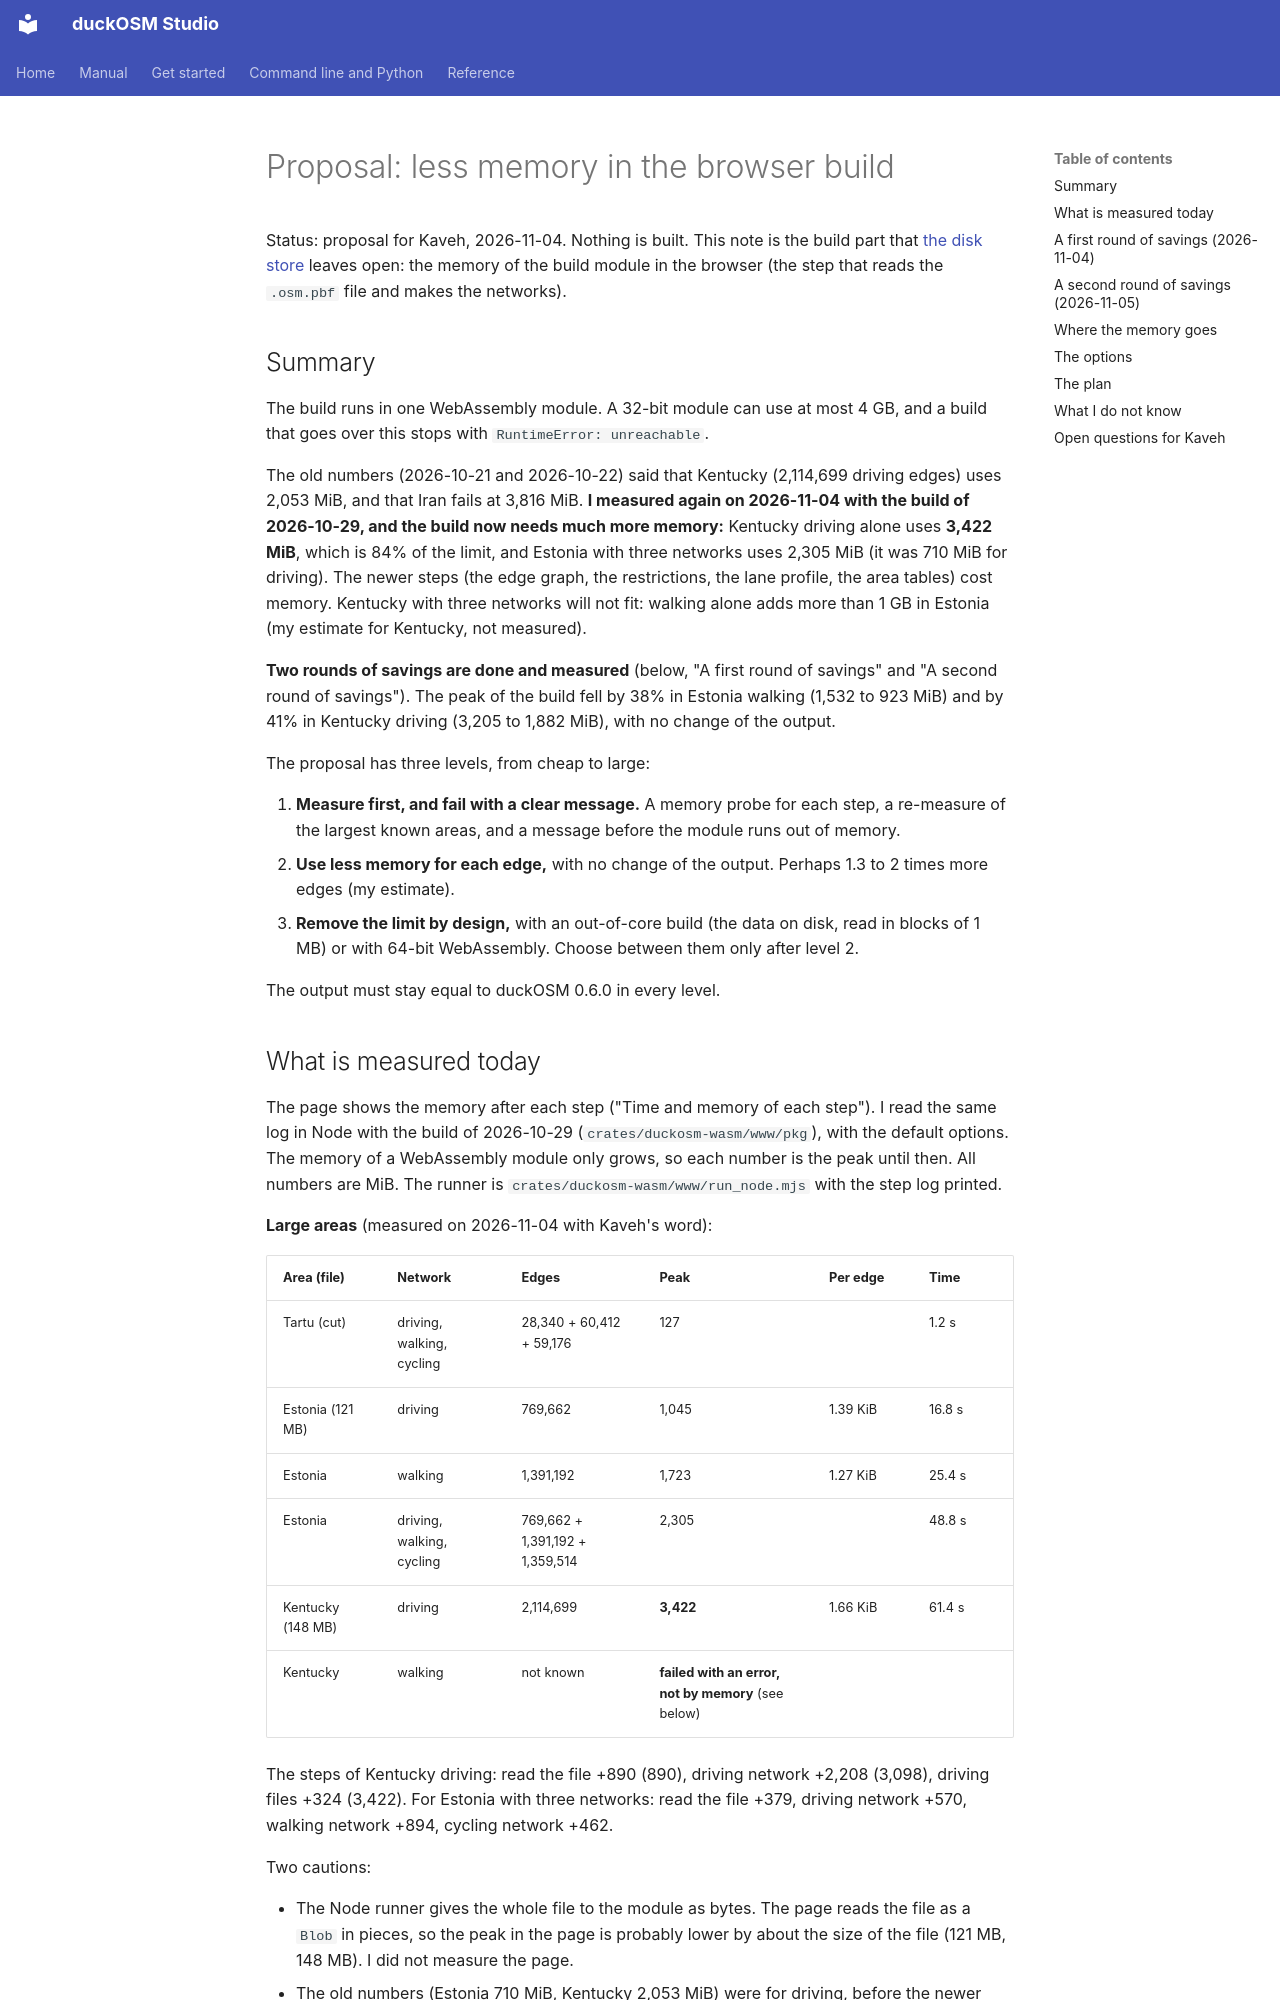

repository: Khoshkhah/duckosm-rust · page: proposals/build-memory/index.html · generator: mkdocs

# Proposal: less memory in the browser build

Status: proposal for Kaveh, 2026-11-04. Nothing is built. This note is the build part that [the disk store](disk-store.md) leaves open: the memory of the build module in the browser (the step that reads the `.osm.pbf` file and makes the networks).

## Summary

The build runs in one WebAssembly module. A 32-bit module can use at most 4 GB, and a build that goes over this stops with `RuntimeError: unreachable`.

The old numbers (2026-10-21 and 2026-10-22) said that Kentucky (2,114,699 driving edges) uses 2,053 MiB, and that Iran fails at 3,816 MiB. **I measured again on 2026-11-04 with the build of 2026-10-29, and the build now needs much more memory:** Kentucky driving alone uses **3,422 MiB**, which is 84% of the limit, and Estonia with three networks uses 2,305 MiB (it was 710 MiB for driving). The newer steps (the edge graph, the restrictions, the lane profile, the area tables) cost memory. Kentucky with three networks will not fit: walking alone adds more than 1 GB in Estonia (my estimate for Kentucky, not measured).

**Two rounds of savings are done and measured** (below, "A first round of savings" and "A second round of savings"). The peak of the build fell by 38% in Estonia walking (1,532 to 923 MiB) and by 41% in Kentucky driving (3,205 to 1,882 MiB), with no change of the output.

The proposal has three levels, from cheap to large:

1. **Measure first, and fail with a clear message.** A memory probe for each step, a re-measure of the largest known areas, and a message before the module runs out of memory.
2. **Use less memory for each edge,** with no change of the output. Perhaps 1.3 to 2 times more edges (my estimate).
3. **Remove the limit by design,** with an out-of-core build (the data on disk, read in blocks of 1 MB) or with 64-bit WebAssembly. Choose between them only after level 2.

The output must stay equal to duckOSM 0.6.0 in every level.
